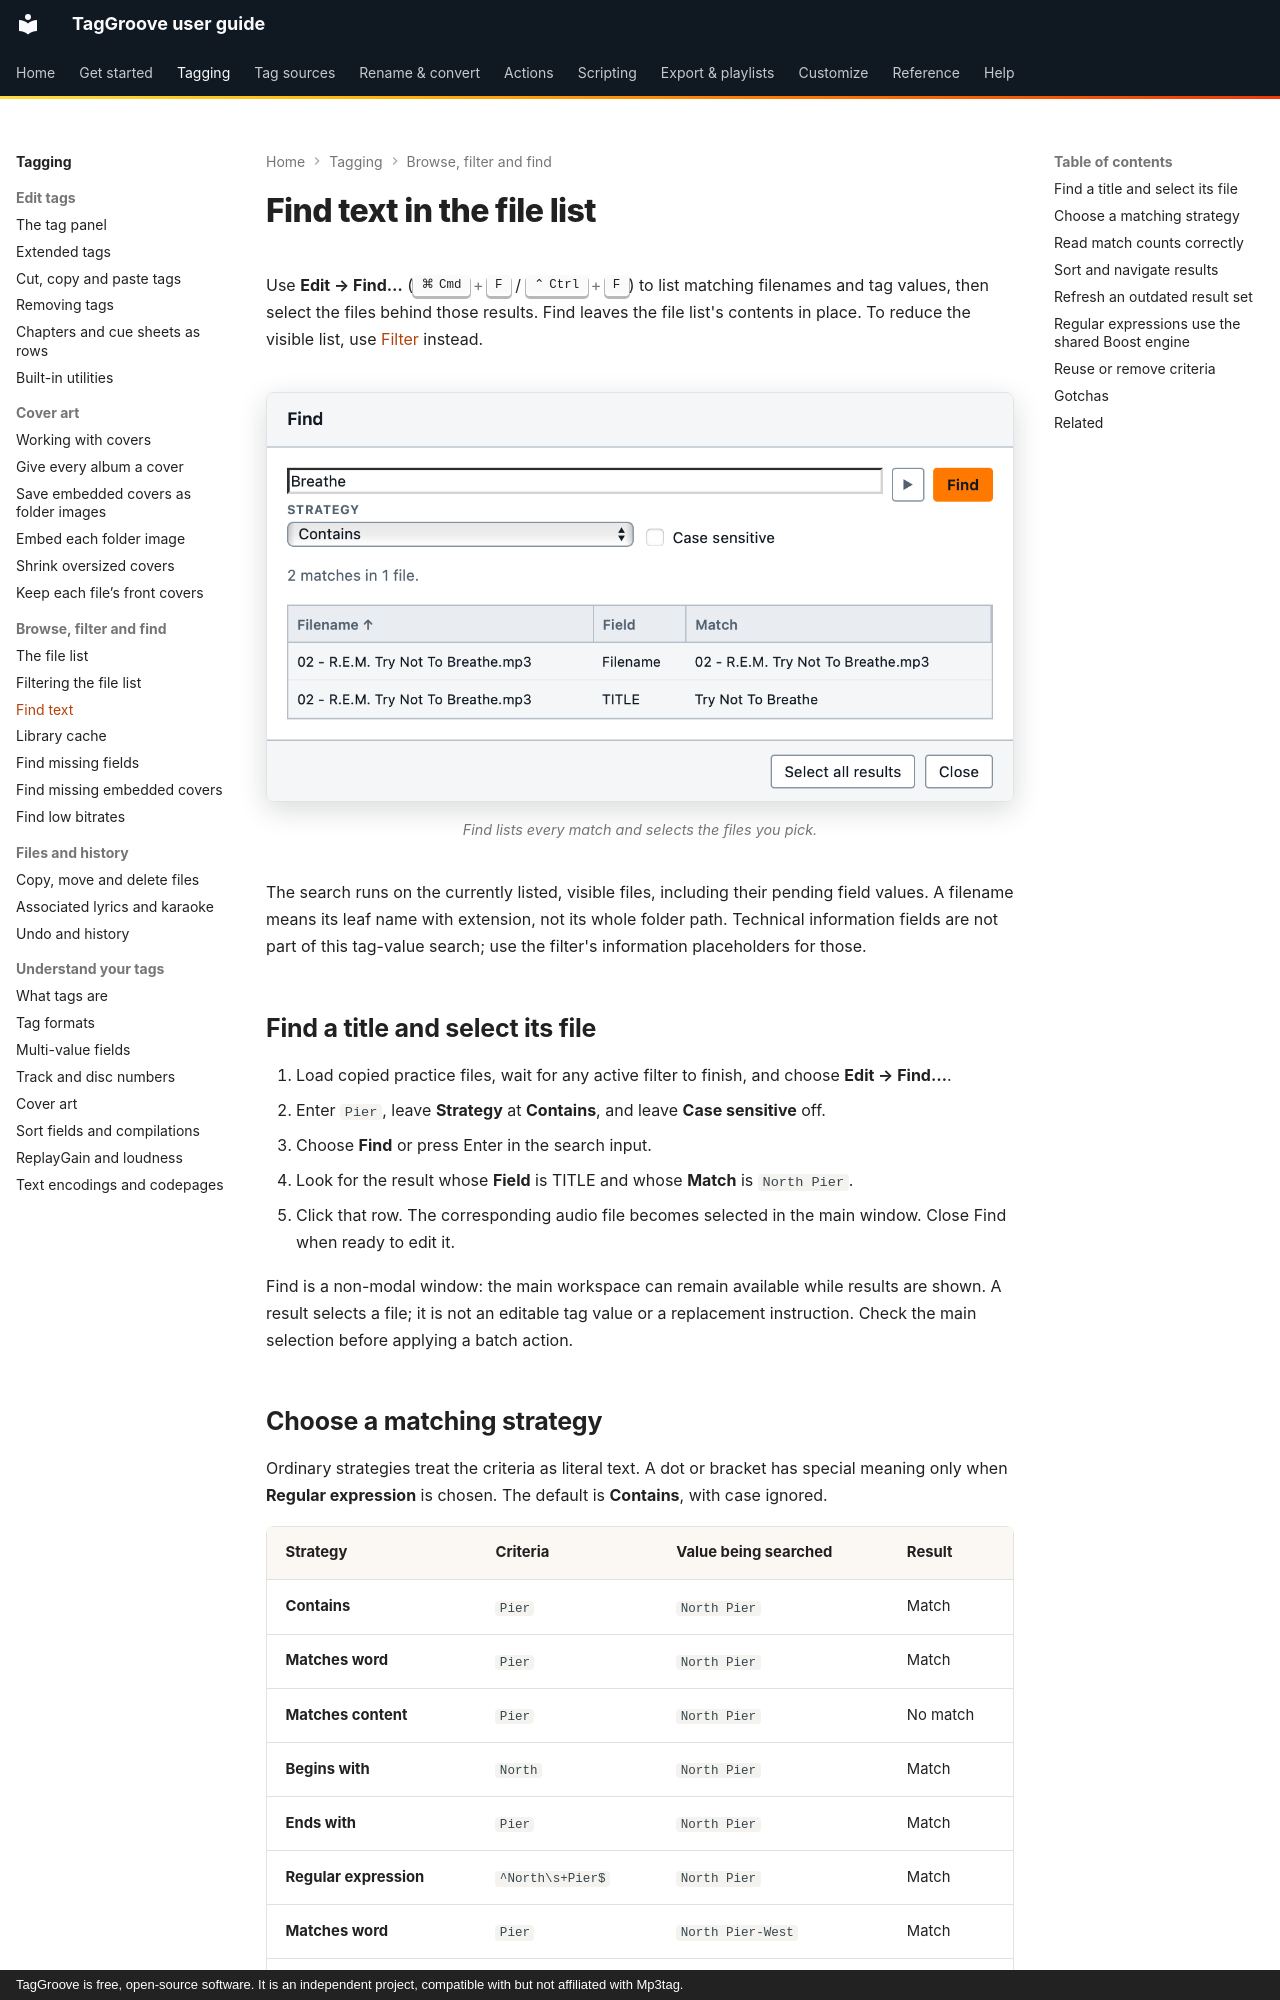

repository: johnneerdael/TagGroove · page: tagging/find/index.html · generator: mkdocs · copyright: TagGroove is free, open-source software. It is an independent project, compatible with but not affiliated with Mp3tag.

# Find text in the file list

Use **Edit → Find…** (++cmd+f++ / ++ctrl+f++) to list matching filenames and
tag values, then select the files behind those results. Find leaves the
file list's contents in place. To reduce the visible list, use
[Filter](filter.md) instead.

<!-- figure:find-dialog -->
<figure markdown>
![The Find dialog with a search box, a strategy list and a results table](../assets/screens/find-dialog-light.png#only-light)
![The Find dialog with a search box, a strategy list and a results table](../assets/screens/find-dialog-dark.png#only-dark)
<figcaption>Find lists every match and selects the files you pick.</figcaption>
</figure>
<!-- /figure -->

The search runs on the currently listed, visible files, including their
pending field values. A filename means its leaf name with extension, not
its whole folder path. Technical information fields are not part of this
tag-value search; use the filter's information placeholders for those.

## Find a title and select its file

1. Load copied practice files, wait for any active filter to finish, and
   choose **Edit → Find…**.
2. Enter `Pier`, leave **Strategy** at **Contains**, and leave **Case
   sensitive** off.
3. Choose **Find** or press Enter in the search input.
4. Look for the result whose **Field** is TITLE and whose **Match** is
   `North Pier`.
5. Click that row. The corresponding audio file becomes selected in the
   main window. Close Find when ready to edit it.

Find is a non-modal window: the main workspace can remain available while
results are shown. A result selects a file; it is not an editable tag value
or a replacement instruction. Check the main selection before applying a
batch action.

## Choose a matching strategy

Ordinary strategies treat the criteria as literal text. A dot or bracket
has special meaning only when **Regular expression** is chosen. The default
is **Contains**, with case ignored.

<!-- find-strategy-examples:start -->
| Strategy | Criteria | Value being searched | Result |
| --- | --- | --- | --- |
| **Contains** | `Pier` | `North Pier` | Match |
| **Matches word** | `Pier` | `North Pier` | Match |
| **Matches content** | `Pier` | `North Pier` | No match |
| **Begins with** | `North` | `North Pier` | Match |
| **Ends with** | `Pier` | `North Pier` | Match |
| **Regular expression** | `^North\s+Pier$` | `North Pier` | Match |
| **Matches word** | `Pier` | `North Pier-West` | Match |
| **Matches word** | `Pier` | `North Pier_West` | No match |
<!-- find-strategy-examples:end -->

**Matches word** requires boundaries around the whole criteria. Letters,
numbers and underscore count as word characters for this strategy; a
hyphen separates words. **Matches content** requires equality with one
complete field value or filename. For a filename, the extension is part
of that value, so `North Pier` is not the complete content of
`04 - North Pier.flac`.

Enable **Case sensitive** when `Pier` must differ from `pier`. Spaces at
the start/end of the criteria are literal search characters; an entirely
empty criteria reports **Enter text to find** rather than listing every file.
